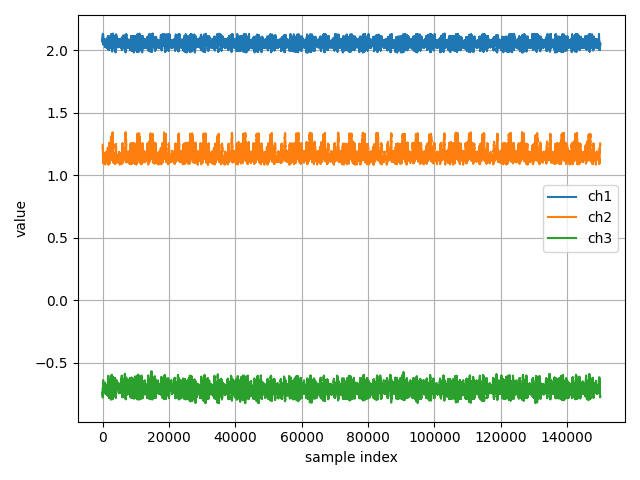

The file beside this chart, header and first rows:
ch1, ch2, ch3
2.07, 1.245, -0.7629
2.07, 1.239, -0.773
2.079, 1.242, -0.7648
2.082, 1.245, -0.7644
2.085, 1.243, -0.7619
2.069, 1.244, -0.7739
2.074, 1.245, -0.7577
2.068, 1.243, -0.7634
2.072, 1.244, -0.7716
2.077, 1.236, -0.7638
2.078, 1.236, -0.7765
2.085, 1.238, -0.7635
2.084, 1.239, -0.767
2.087, 1.241, -0.76
2.084, 1.237, -0.7717
2.082, 1.241, -0.7719
2.078, 1.238, -0.7567
2.079, 1.235, -0.7637
2.082, 1.239, -0.7613
2.078, 1.235, -0.7654
2.076, 1.231, -0.7635
2.082, 1.236, -0.7629
2.084, 1.232, -0.7495
2.084, 1.234, -0.7542
2.086, 1.23, -0.7546
2.086, 1.233, -0.7533
2.083, 1.225, -0.7597
2.089, 1.231, -0.7603
2.081, 1.228, -0.7499
2.091, 1.23, -0.764
2.084, 1.228, -0.7471
2.087, 1.226, -0.7499
2.091, 1.219, -0.7545
2.086, 1.223, -0.7556
2.09, 1.222, -0.751
2.089, 1.216, -0.7529
2.09, 1.222, -0.7431
2.088, 1.223, -0.7467
2.09, 1.216, -0.755
2.089, 1.219, -0.7517
2.131, 1.216, -0.7514
2.091, 1.217, -0.7486
2.089, 1.213, -0.7568
2.092, 1.21, -0.7312
2.091, 1.207, -0.7376
2.097, 1.214, -0.7486
2.096, 1.22, -0.7457
2.099, 1.203, -0.7374
2.1, 1.21, -0.7372
2.093, 1.203, -0.7376
2.098, 1.208, -0.7397
2.091, 1.207, -0.748
2.093, 1.206, -0.7498
2.09, 1.208, -0.7425
2.096, 1.208, -0.7214
2.1, 1.203, -0.7409
2.09, 1.2, -0.7308
2.099, 1.203, -0.7337
2.097, 1.201, -0.7445
2.097, 1.199, -0.7257
... 149,944 more rows
